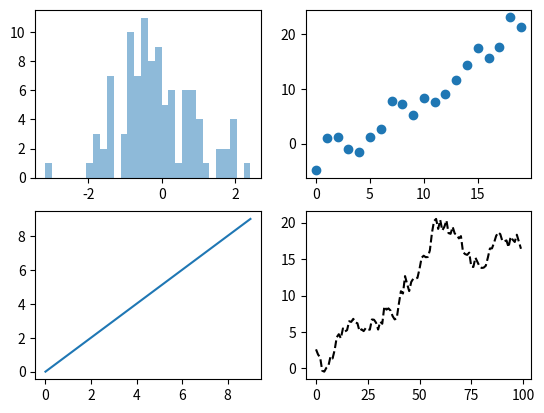
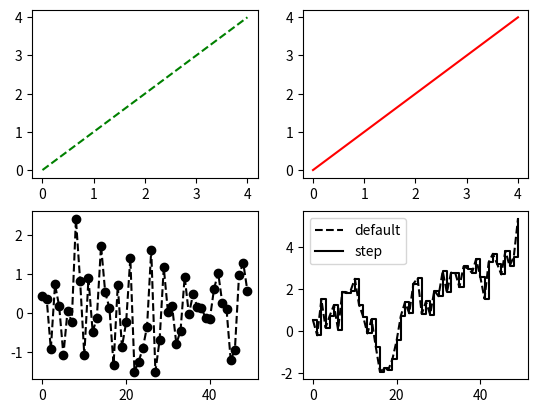
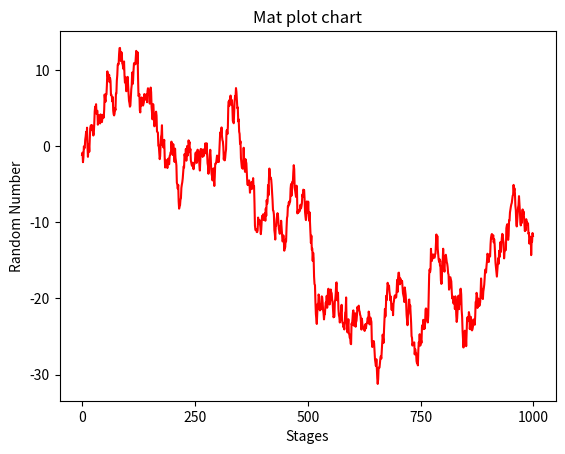

The script that saved these images, in order:
'''
 matplotlib API 이용 차트 그리기 
'''

import matplotlib.pyplot as plt
import numpy as np

data = np.arange(10) # 0 ~ 9
#plt.plot(data) # 차트 작성
#plt.show() # 차트 보이기

data2 = np.random.randn(100) 
#plt.plot(data2)
#plt.show() 

# sub plot 만들기 - 다수의 차트 표현 
flg = plt.figure() # 객체 생성
x1 = flg.add_subplot(2,2,1)
x2 = flg.add_subplot(2,2,2)
x3 = flg.add_subplot(2,2,3)
x4 = flg.add_subplot(2,2,4)

# 첫번째 플롯영역에 히스그램 그리기
x1.hist(np.random.randn(100), bins=30, alpha = 0.5) # alpha = 투명도 
#plt.show()

# 두번째 플롯영역에 산점도(x,y) 그리기 
x = np.arange(20)
y = np.arange(20) + 3 * np.random.randn(20)
x2.scatter(x, y)
#plt.show()

# 세번째 직선 그래프 그리기
x3.plot(np.arange(10))
#plt.show()

# 네번째 선 그래프 그리기 
x4.plot(np.random.randn(100).cumsum(), 'k--') # k-- : 검정색 점선 
plt.show()


# sub plot 만들기2 - 다수의 차트 표현 
flg2 = plt.figure() # 객체 생성
x11 = flg2.add_subplot(2,2,1)
x22 = flg2.add_subplot(2,2,2)
x33 = flg2.add_subplot(2,2,3)
x44 = flg2.add_subplot(2,2,4)

# 선 스타일 적용 
x11.plot(np.arange(5), np.arange(5), 'g--') # 'g--' : 녹색 점선 

# 선 스타일, 선 색 : linestyle='-', color='r'
x22.plot(np.arange(5), np.arange(5), linestyle='-', color='r')

x33.plot(np.random.randn(50), 'ko--') # 검정색 점선의 마킹 

# 하나의 sub plot에 다수 차트 그리기
data = np.random.randn(50).cumsum()

# 1) 선 그래프
x44.plot(data, 'k--', label='default') # label : 범례  
# 2) 계단형 그래프 
x44.plot(data, 'k-', drawstyle='steps-post', label='step') # drawstyle : 유형 
plt.legend(loc='best') # 범례 위치 : 최적 
plt.show()

# 차트 제목, x,y 축이름 
flg3 = plt.figure() # 객체 생성
chart = flg3.add_subplot(1,1,1)

data = np.random.randn(1000).cumsum()
chart.plot(data, color='r')
chart.set_xticks([0,250,500,750,1000]) # x축 범위 지정 
chart.set_title('Mat plot chart') # 차트 제목 
chart.set_ylabel('Random Number') # y축 이름
chart.set_xlabel('Stages') # x축 이름 

# 차트 저장하기
plt.savefig('random_number.png', dpi=500) # 이미지 저장 
plt.show() 
